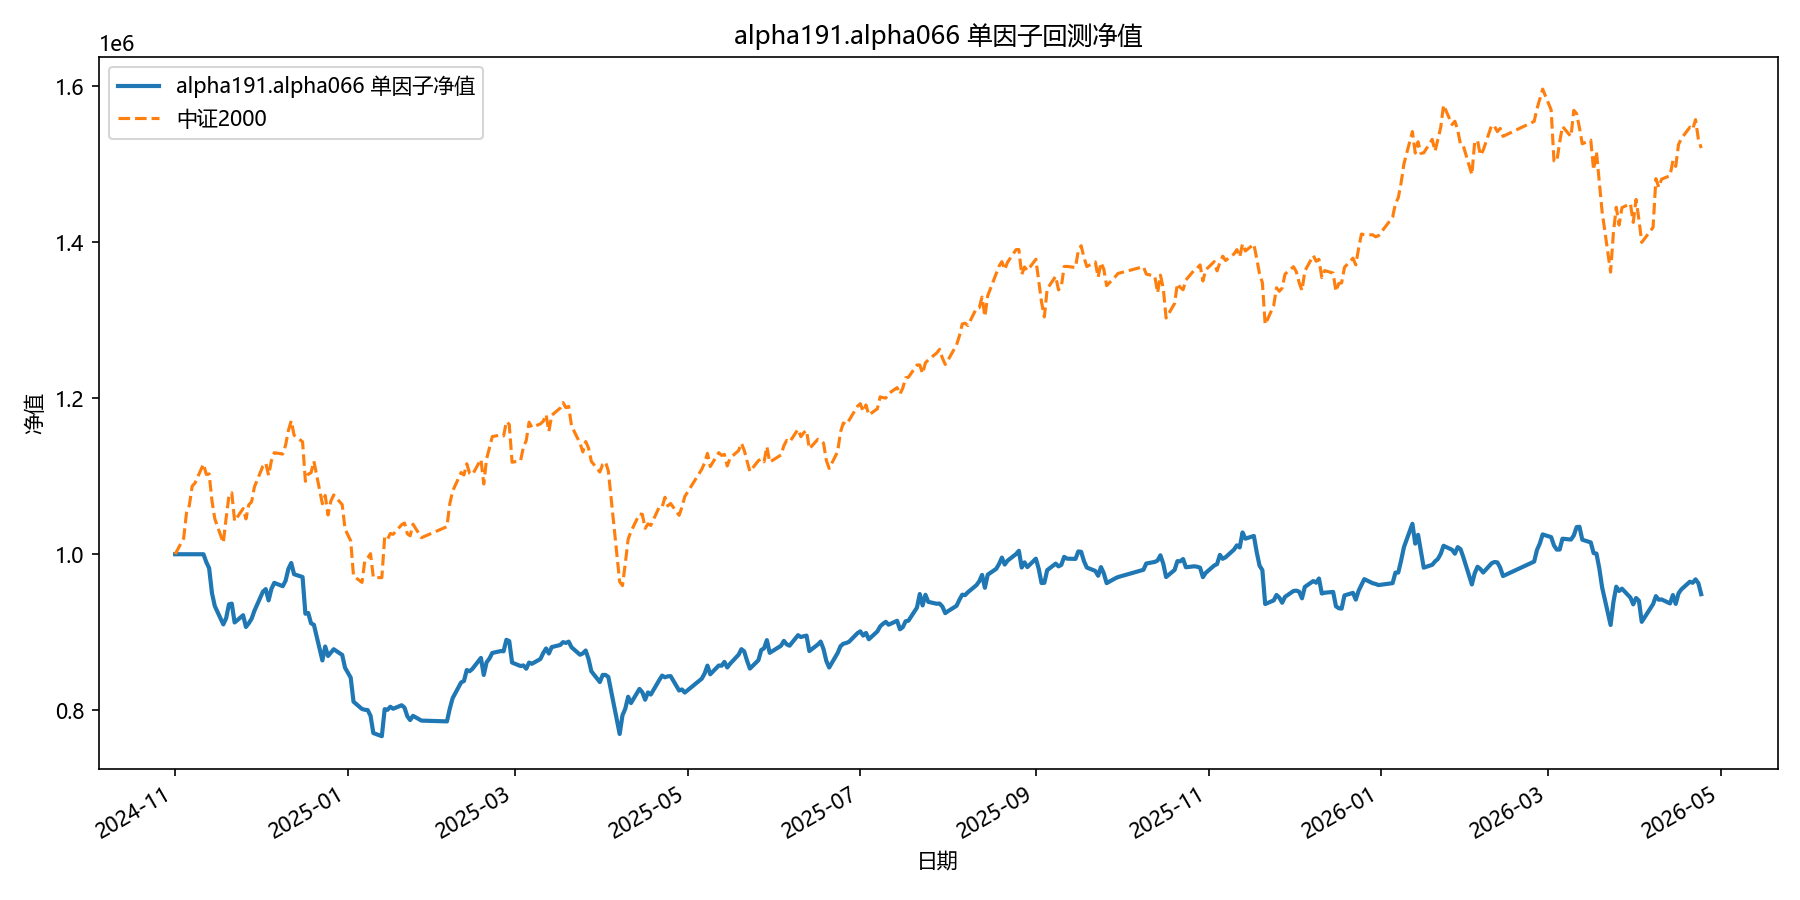

Data behind this chart, as committed beside it:
date, equity
2024-11-01, 1000000
2024-11-04, 1000000
2024-11-05, 1000000
2024-11-06, 1000000
2024-11-07, 1000000
2024-11-08, 1000000
2024-11-11, 1000000
2024-11-12, 989934
2024-11-13, 982136
2024-11-14, 950241
2024-11-15, 933581
2024-11-18, 910047
2024-11-19, 917883
2024-11-20, 935802
2024-11-21, 936672
2024-11-22, 912550
2024-11-25, 921812
2024-11-26, 906783
2024-11-27, 911497
2024-11-28, 917316
2024-11-29, 927547
2024-12-02, 952060
2024-12-03, 955294
2024-12-04, 940827
2024-12-05, 955591
2024-12-06, 963338
2024-12-09, 959053
2024-12-10, 966001
2024-12-11, 981298
2024-12-12, 988784
2024-12-13, 974383
2024-12-16, 970788
2024-12-17, 923764
2024-12-18, 924685
2024-12-19, 911479
2024-12-20, 909594
2024-12-23, 863863
2024-12-24, 881738
2024-12-25, 869597
2024-12-26, 873925
2024-12-27, 878228
2024-12-30, 870934
2024-12-31, 854535
2025-01-02, 841810
2025-01-03, 810947
2025-01-06, 801589
2025-01-07, 800619
2025-01-08, 800210
2025-01-09, 793081
2025-01-10, 770739
2025-01-13, 766740
2025-01-14, 801418
2025-01-15, 800577
2025-01-16, 804451
2025-01-17, 801924
2025-01-20, 806430
2025-01-21, 803404
2025-01-22, 792269
2025-01-23, 787439
2025-01-24, 792822
... 299 more rows
